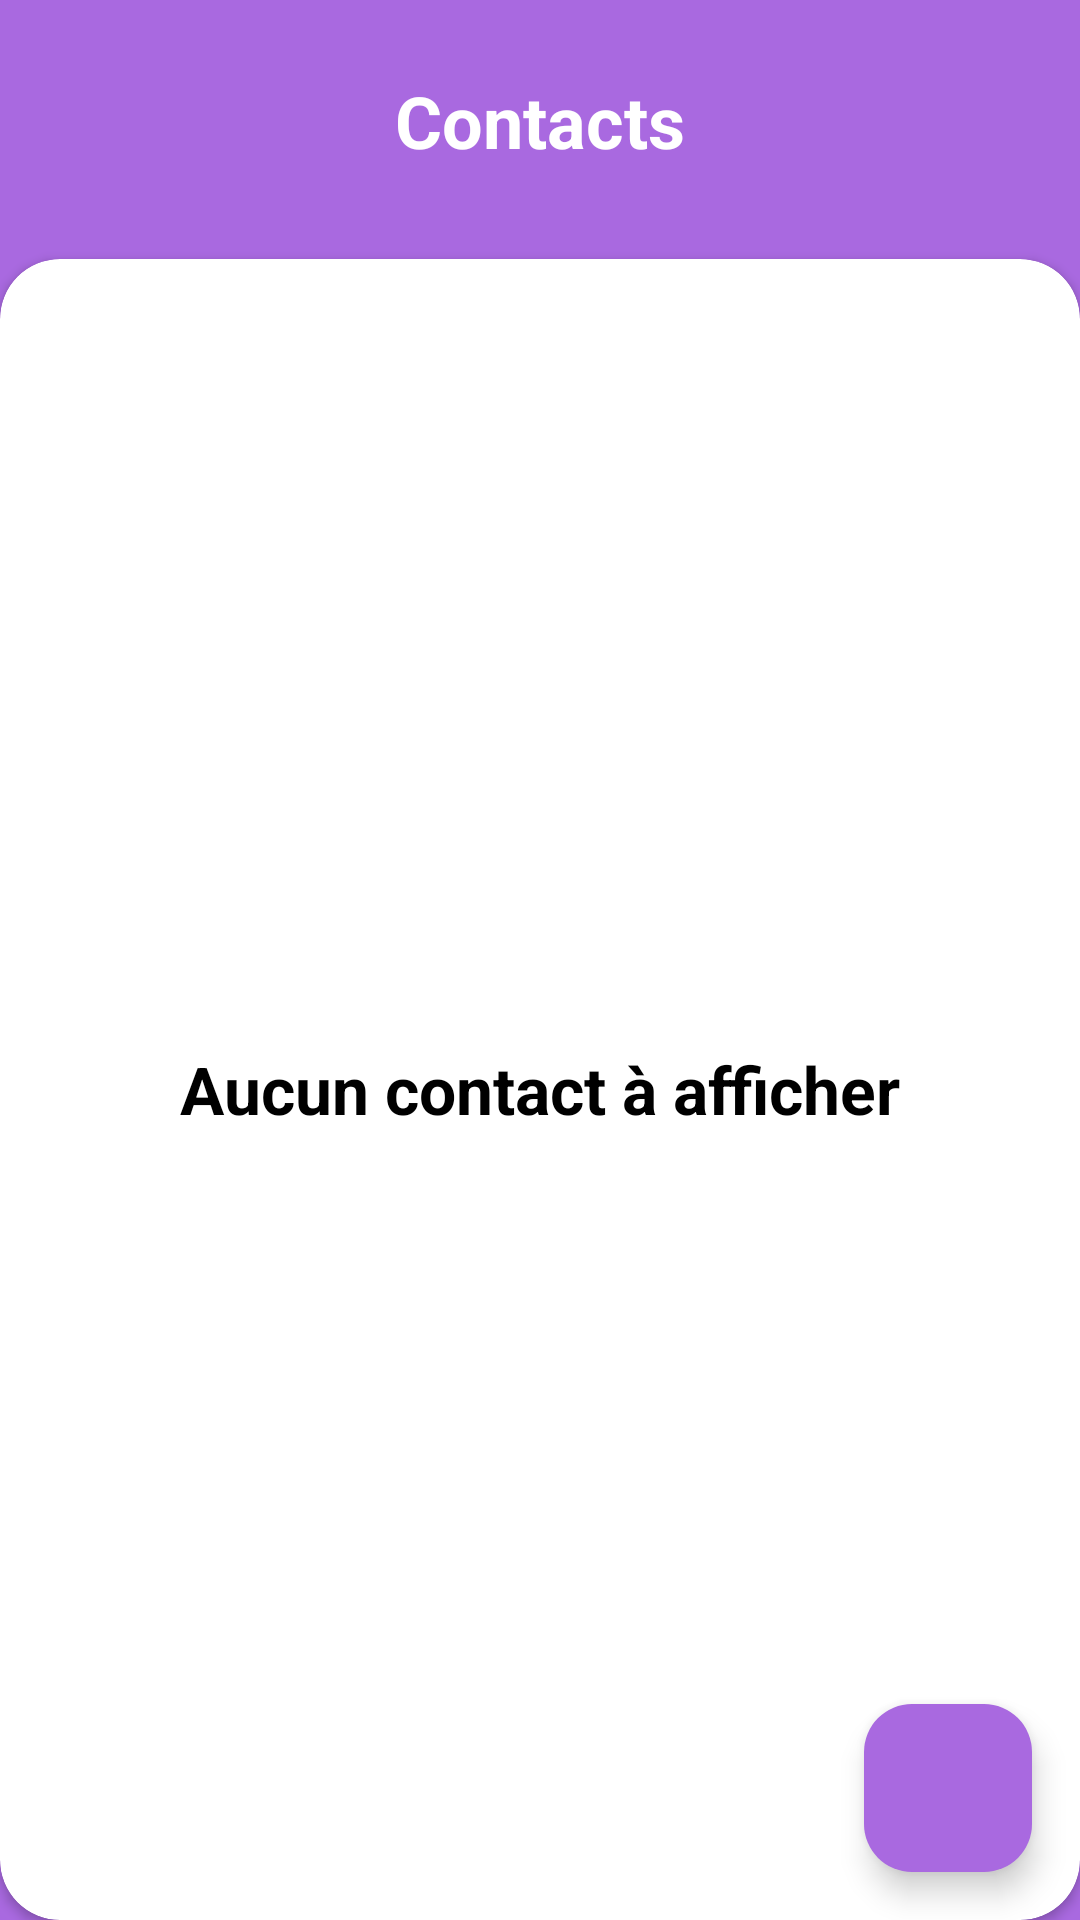

Android layout source for this screen:
<!-- AndroidManifest.xml: application theme Theme.FirstApplicationMIAGE -->
<!-- res/layout/activity_persons_list_view.xml -->
<?xml version="1.0" encoding="utf-8"?>
<LinearLayout xmlns:android="http://schemas.android.com/apk/res/android"
    xmlns:app="http://schemas.android.com/apk/res-auto"
    xmlns:tools="http://schemas.android.com/tools"
    android:id="@+id/mainn"
    android:layout_width="match_parent"
    android:layout_height="match_parent"
    tools:context=".PersonsListView"
    android:orientation="vertical"
    android:background="@color/bg_color">


    <TextView
        android:layout_width="match_parent"
        android:layout_height="wrap_content"
        android:text="Contacts"
        android:textAlignment="center"
        android:textSize="24sp"
        android:layout_marginBottom="30dp"
        android:layout_marginTop="24dp"
        android:textStyle="bold"
        android:textColor="@color/white" />

    <androidx.cardview.widget.CardView
        android:layout_width="match_parent"
        android:layout_height="match_parent"
        android:elevation="50dp"
        app:cardCornerRadius="20dp"
        app:cardBackgroundColor="#FFFFFF">

        <RelativeLayout
            android:layout_width="match_parent"
            android:layout_height="match_parent">
    <androidx.recyclerview.widget.RecyclerView
        android:id="@+id/recyclerView"
        android:layout_width="match_parent"
        android:layout_height="match_parent"
        android:padding="16dp"/>
    <TextView
        android:id="@+id/tvNoContacts"
        android:layout_width="wrap_content"
        android:layout_height="wrap_content"
        android:text="Aucun contact à afficher"
        android:layout_centerHorizontal="true"
        android:textStyle="bold"
        android:textSize="22sp"
        android:textColor="@color/black"
        android:layout_centerVertical="true" />

    <com.google.android.material.floatingactionbutton.FloatingActionButton
            android:id="@+id/fab"
            android:layout_width="wrap_content"
            android:layout_height="wrap_content"
            android:layout_alignParentEnd="true"
            android:layout_alignParentBottom="true"
            android:layout_margin="16dp"
            android:contentDescription="Add person"
            android:src="@drawable/ajouter_un_bouton"
            app:backgroundTint="@color/bg_color"
        />
        </RelativeLayout>
    </androidx.cardview.widget.CardView>


</LinearLayout>
<!-- resources referenced by this layout -->
<resources>
  <color name="bg_color">#A969E0</color>
  <color name="black">#FF000000</color>
  <color name="white">#FFFFFFFF</color>
  <style name="Theme.FirstApplicationMIAGE" parent="Base.Theme.FirstApplicationMIAGE" />
  <style name="Base.Theme.FirstApplicationMIAGE" parent="Theme.Material3.DayNight.NoActionBar">
          
          
      </style>
</resources>
